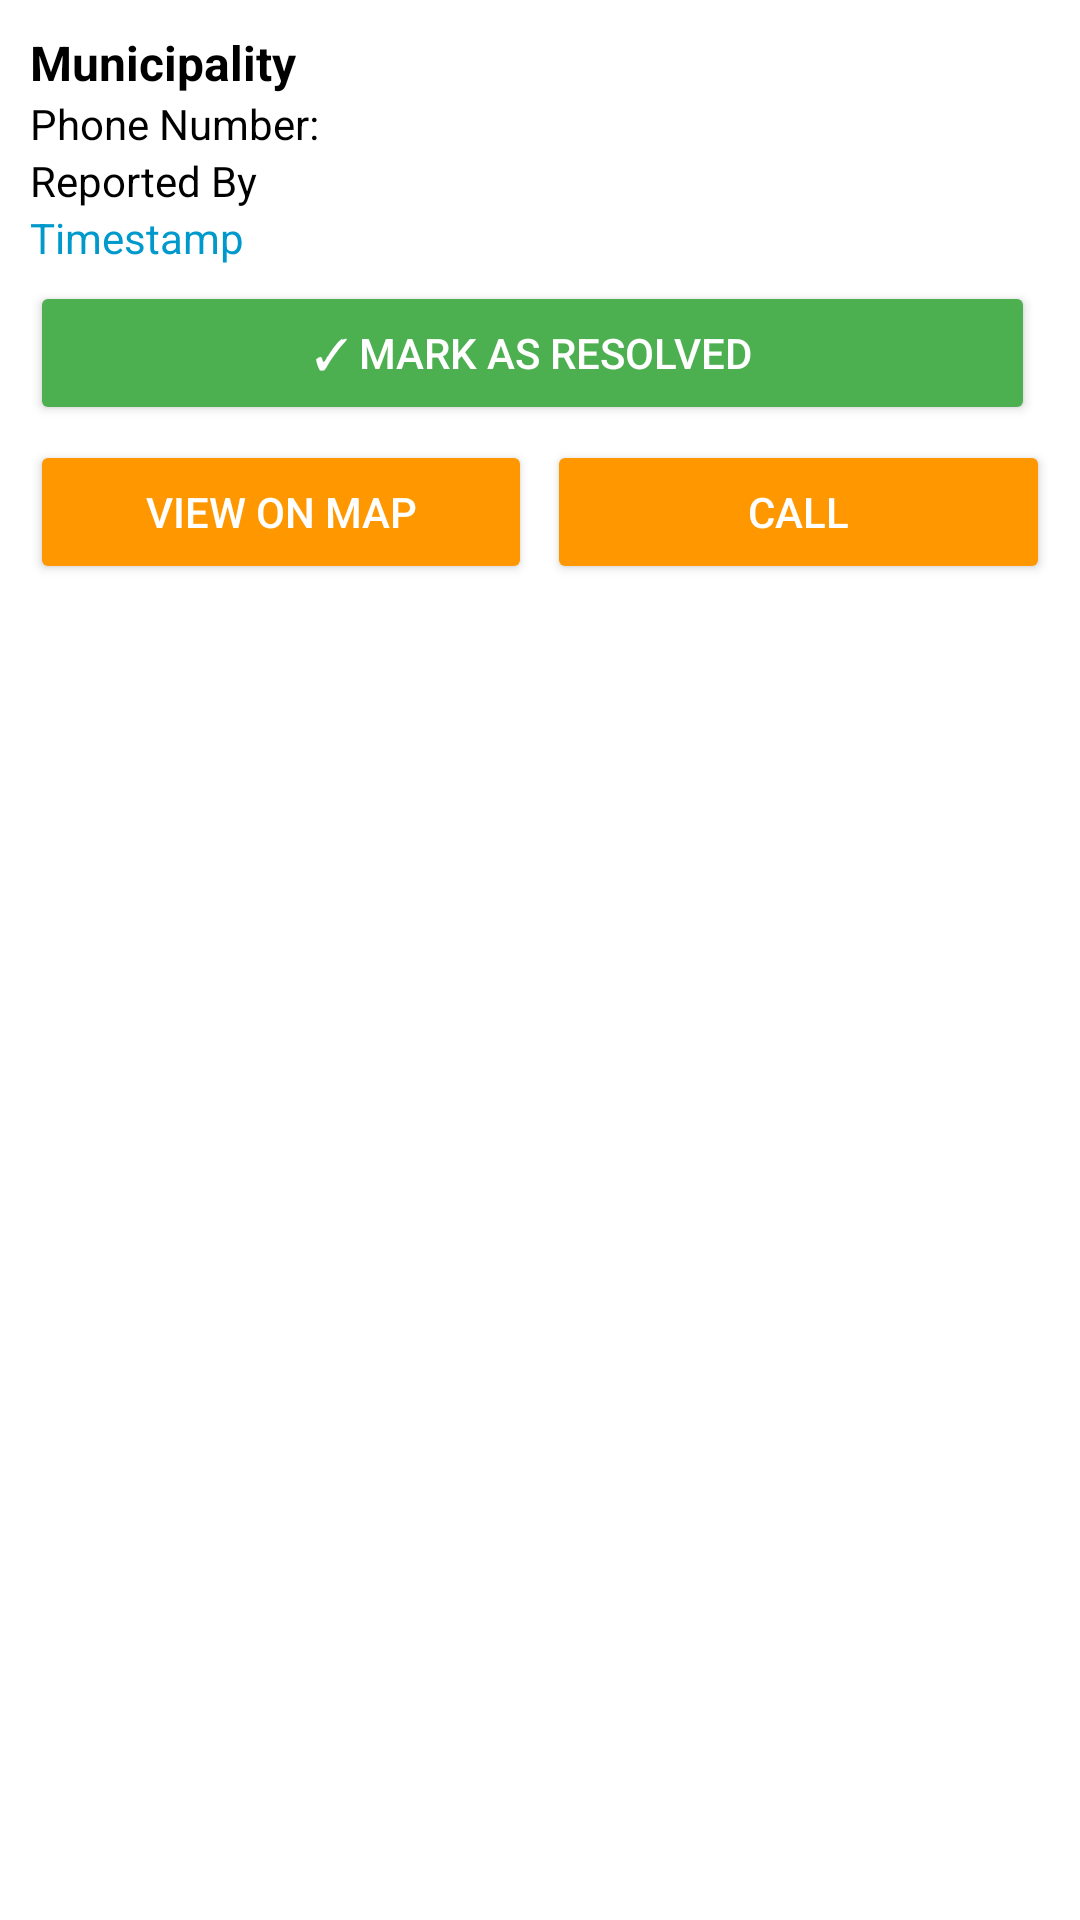

Produce the Android XML layout that renders to this screen, including the resource entries it uses.
<!-- AndroidManifest.xml: application theme Theme.DQRA -->
<!-- res/layout/emergency_location_item.xml -->
<?xml version="1.0" encoding="utf-8"?>
<LinearLayout xmlns:android="http://schemas.android.com/apk/res/android"
    android:layout_width="match_parent"
    android:layout_height="wrap_content"
    android:orientation="vertical"
    android:padding="10dp"
    android:background="@android:color/white"
    android:layout_marginBottom="8dp">

    <TextView
        android:id="@+id/tvMunicipality"
        android:layout_width="wrap_content"
        android:layout_height="wrap_content"
        android:text="Municipality"
        android:textStyle="bold"
        android:textSize="16sp"
        android:textColor="@android:color/black" />

    <TextView
        android:id="@+id/tvPhoneNumber"
        android:layout_width="wrap_content"
        android:layout_height="wrap_content"
        android:text="Phone Number:"
        android:textSize="14sp"
        android:textColor="@android:color/black" />

    <TextView
        android:id="@+id/tvReportedBy"
        android:layout_width="wrap_content"
        android:layout_height="wrap_content"
        android:text="Reported By"
        android:textSize="14sp"
        android:textColor="@android:color/black" />

    <TextView
        android:id="@+id/tvTimestamp"
        android:layout_width="wrap_content"
        android:layout_height="wrap_content"
        android:text="Timestamp"
        android:textSize="14sp"
        android:textColor="@android:color/holo_blue_dark" />

    <TextView
        android:id="@+id/tvClaimedBy"
        android:layout_width="wrap_content"
        android:layout_height="wrap_content"
        android:text="Claimed by:"
        android:textSize="14sp"
        android:textStyle="bold"
        android:textColor="#B71C1C"
        android:visibility="gone" />

    
    <LinearLayout
        android:layout_width="match_parent"
        android:layout_height="wrap_content"
        android:orientation="horizontal"
        android:layout_marginTop="5dp"
        android:gravity="center_horizontal">

        <Button
            android:id="@+id/btnResolve"
            android:layout_width="0dp"
            android:layout_height="wrap_content"
            android:layout_weight="1"
            android:text="✓ MARK AS RESOLVED"
            android:backgroundTint="#4CAF50"
            android:textColor="@android:color/white"
            android:layout_marginEnd="5dp" />

    </LinearLayout>

    
    <LinearLayout
        android:layout_width="match_parent"
        android:layout_height="wrap_content"
        android:orientation="horizontal"
        android:layout_marginTop="5dp"
        android:gravity="center_horizontal">

        <Button
            android:id="@+id/btnViewMap"
            android:layout_width="0dp"
            android:layout_height="wrap_content"
            android:layout_weight="1"
            android:text="View on Map"
            android:backgroundTint="#FF9800"
            android:textColor="@android:color/white"
            android:layout_marginEnd="5dp" />

        <Button
            android:id="@+id/btnCall"
            android:layout_width="0dp"
            android:layout_height="wrap_content"
            android:layout_weight="1"
            android:text="Call"
            android:backgroundTint="#FF9800"
            android:textColor="@android:color/white" />

    </LinearLayout>

</LinearLayout>
<!-- resources referenced by this layout -->
<resources>
  <style name="Theme.DQRA" parent="Base.Theme.DQRA" />
  <style name="Base.Theme.DQRA" parent="Theme.Material3.DayNight.NoActionBar">
          
          <item name="android:statusBarColor">@color/white</item>
          
          <item name="android:windowLightStatusBar">true</item> 
          <item name="android:buttonStyle">@style/Widget.DQRA.Button</item>
          <item name="buttonStyle">@style/Widget.DQRA.Button</item>
      </style>
  <color name="white">#FFFFFFFF</color>
  <style name="Widget.DQRA.Button" parent="Widget.AppCompat.Button">
          <item name="android:backgroundTint">@null</item>
          <item name="backgroundTint">@null</item>
      </style>
</resources>
